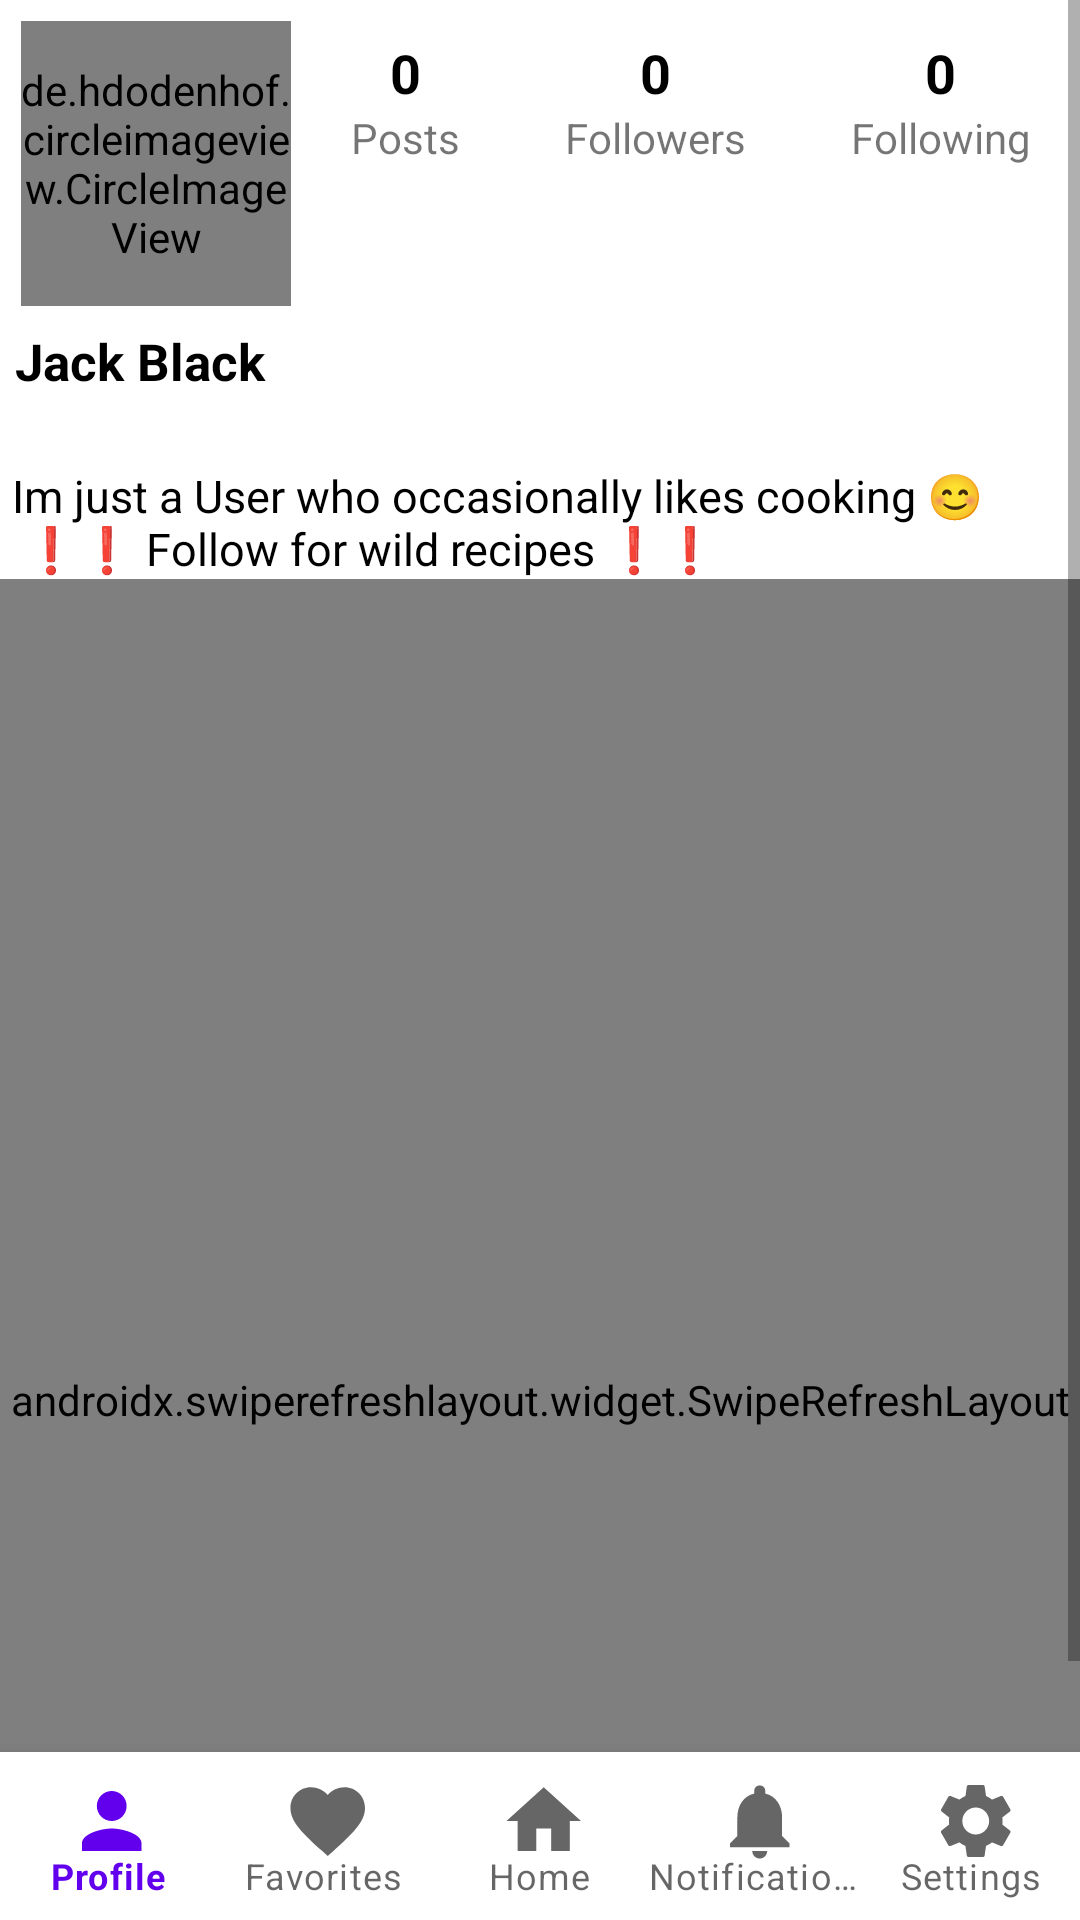

This screen was rendered from an Android layout file. Write that file and the resources it references.
<!-- AndroidManifest.xml: application theme Theme.CookBook -->
<!-- res/layout/activity_profile.xml -->
<?xml version="1.0" encoding="utf-8"?>
<RelativeLayout xmlns:android="http://schemas.android.com/apk/res/android"
    xmlns:app="http://schemas.android.com/apk/res-auto"
    xmlns:tools="http://schemas.android.com/tools"
    android:layout_width="match_parent"
    android:layout_height="wrap_content"
    app:layout_constraintBottom_toTopOf="parent"
    tools:context=".ProfileActivity">

    <TextView
        android:id="@+id/profile_serverErrorTextView"
        android:layout_width="268dp"
        android:layout_height="23dp"
        android:layout_alignParentStart="true"
        android:layout_alignParentTop="true"
        android:layout_centerHorizontal="true"
        android:layout_marginStart="72dp"
        android:layout_marginTop="-1dp"
        android:text="@string/server_is_down"
        android:textColor="@color/red"
        android:textSize="18sp"
        android:visibility="gone" />

    <ScrollView
        android:id="@+id/scrollviewId"
        android:layout_width="match_parent"
        android:layout_height="wrap_content">


        <LinearLayout
            android:layout_width="match_parent"
            android:layout_height="wrap_content"
            android:orientation="vertical">

            <LinearLayout
                android:layout_width="match_parent"
                android:layout_height="wrap_content"
                android:orientation="horizontal">

                <TextView
                    android:id="@+id/userNameTextView"
                    android:layout_width="match_parent"
                    android:layout_height="wrap_content"
                    android:gravity="center"
                    android:text="@string/CookBkUser23"
                    android:textColor="@color/black"
                    android:textSize="20sp"
                    android:textStyle="bold"
                    android:visibility="gone" />
            </LinearLayout>

            <LinearLayout
                android:id="@+id/topBar"
                android:layout_width="match_parent"
                android:layout_height="wrap_content"
                android:padding="7sp">


                <de.hdodenhof.circleimageview.CircleImageView xmlns:app="http://schemas.android.com/apk/res-auto"
                    android:id="@+id/profileImage"
                    android:layout_width="90sp"
                    android:layout_height="95sp"
                    android:layout_margin="0sp"
                    android:padding="0sp"
                    android:src="@drawable/chef"
                    app:civ_border_color="@android:color/black"
                    app:civ_border_width="2dp" />


                <LinearLayout
                    android:id="@+id/follow_counts_id"
                    android:layout_width="match_parent"
                    android:layout_height="60dp"
                    android:orientation="vertical"
                    android:paddingLeft="20dp"
                    android:paddingRight="4dp">

                    <LinearLayout
                        android:layout_width="match_parent"
                        android:layout_height="wrap_content"
                        android:layout_marginTop="5sp"
                        android:layout_marginRight="5sp"
                        android:gravity="center"
                        android:orientation="horizontal">

                        <LinearLayout
                            android:layout_width="wrap_content"
                            android:layout_height="wrap_content"
                            android:orientation="vertical">

                            <TextView
                                android:id="@+id/postsNumber"
                                android:layout_width="wrap_content"
                                android:layout_height="wrap_content"
                                android:layout_gravity="center"
                                android:text="0"
                                android:textColor="@color/black"
                                android:textSize="18sp"
                                android:textStyle="bold" />

                            <TextView
                                android:layout_width="wrap_content"
                                android:layout_height="match_parent"
                                android:text="Posts" />
                        </LinearLayout>


                        <LinearLayout
                            android:layout_width="wrap_content"
                            android:layout_height="wrap_content"
                            android:layout_marginLeft="35sp"
                            android:orientation="vertical">

                            <TextView
                                android:id="@+id/followersNumber"
                                android:layout_width="wrap_content"
                                android:layout_height="wrap_content"
                                android:layout_gravity="center"
                                android:text="0"
                                android:textColor="@color/black"
                                android:textSize="18sp"
                                android:textStyle="bold" />

                            <TextView
                                android:layout_width="wrap_content"
                                android:layout_height="match_parent"
                                android:text="Followers" />
                        </LinearLayout>

                        <LinearLayout
                            android:layout_width="wrap_content"
                            android:layout_height="wrap_content"
                            android:layout_marginLeft="35sp"
                            android:orientation="vertical">

                            <TextView
                                android:id="@+id/followingNumber"
                                android:layout_width="wrap_content"
                                android:layout_height="wrap_content"
                                android:layout_gravity="center"
                                android:text="0"
                                android:textColor="@color/black"
                                android:textSize="18sp"
                                android:textStyle="bold" />

                            <TextView
                                android:layout_width="wrap_content"
                                android:layout_height="match_parent"
                                android:text="Following" />
                        </LinearLayout>


                    </LinearLayout>


                </LinearLayout>


            </LinearLayout>


            <LinearLayout
                android:id="@+id/linearId"
                android:layout_width="match_parent"
                android:layout_height="46dp">

                <TextView
                    android:id="@+id/FullNameTextView"
                    android:layout_width="100sp"
                    android:layout_height="match_parent"
                    android:paddingLeft="5sp"
                    android:text="@string/PlaceHolderFullName"
                    android:textColor="@color/black"
                    android:textSize="17sp"
                    android:textStyle="bold" />

                <Button
                    android:id="@+id/follow_button"
                    android:layout_width="170dp"
                    android:layout_height="40dp"
                    android:layout_marginStart="70sp"
                    android:text="@string/follow"
                    android:visibility="gone" />

            </LinearLayout>


            <LinearLayout
                android:layout_width="match_parent"
                android:layout_height="match_parent">

                <TextView
                    android:id="@+id/bioTextView"
                    android:layout_width="match_parent"
                    android:layout_height="match_parent"
                    android:paddingLeft="4sp"
                    android:text="@string/PlaceHolderBio"
                    android:textColor="@color/black"
                    android:textSize="15sp" />

            </LinearLayout>

            <androidx.swiperefreshlayout.widget.SwipeRefreshLayout
                android:id="@+id/profile_refreshLayout"
                android:layout_width="match_parent"
                android:layout_height="547dp">

                <androidx.recyclerview.widget.RecyclerView
                    android:id="@+id/profile_recyclerview"
                    android:layout_width="match_parent"
                    android:layout_height="match_parent"
                    android:layout_alignParentStart="false"
                    android:layout_marginStart="1dp" />
            </androidx.swiperefreshlayout.widget.SwipeRefreshLayout>

            <LinearLayout
                android:layout_width="match_parent"
                android:layout_height="541dp"
                android:visibility="gone">


            </LinearLayout>

        </LinearLayout>


    </ScrollView>

    <com.google.android.material.bottomnavigation.BottomNavigationView
        android:id="@+id/bottomNavigationView"
        android:layout_width="match_parent"
        android:layout_height="wrap_content"
        android:layout_alignParentBottom="true"
        android:layout_marginTop="30dp"
        android:background="@drawable/bottom_background"
        android:elevation="5dp"
        app:itemIconSize="30dp"
        app:labelVisibilityMode="labeled"
        app:menu="@menu/bottom_menu" />


</RelativeLayout>
<!-- resources referenced by this layout -->
<resources>
  <color name="black">#FF000000</color>
  <color name="red">#FFF00000</color>
  <!-- drawable bottom_background (drawable) -->
  <?xml version="1.0" encoding="utf-8"?>
  <shape xmlns:android="http://schemas.android.com/apk/res/android"
      android:shape="rectangle">
      <solid
          android:color="#ffffff"/>
  
  
  </shape>
  <!-- drawable chef: jpeg bitmap (drawable, 124533 bytes) -->
  <string name="CookBkUser23">CookBookUser23</string>
  <string name="PlaceHolderBio">Im just a User who occasionally likes cooking 😊 \n ❗❗ Follow for wild recipes ❗❗</string>
  <string name="PlaceHolderFullName">Jack Black</string>
  <string name="follow">Follow</string>
  <string name="server_is_down">Server is down, Please try again later</string>
  <style name="Theme.CookBook" parent="Theme.MaterialComponents.DayNight.DarkActionBar">
          
          <item name="colorPrimary">@color/purple_500</item>
          <item name="colorPrimaryVariant">@color/purple_700</item>
          <item name="colorOnPrimary">@color/white</item>
          
          <item name="colorSecondary">@color/teal_200</item>
          <item name="colorSecondaryVariant">@color/teal_700</item>
          <item name="colorOnSecondary">@color/black</item>
          
          <item name="android:statusBarColor">?attr/colorPrimaryVariant</item>
          
      </style>
  <color name="purple_500">#FF6200EE</color>
  <color name="purple_700">#FF3700B3</color>
  <color name="white">#FFFFFFFF</color>
  <color name="teal_200">#FF03DAC5</color>
  <color name="teal_700">#FF018786</color>
</resources>
